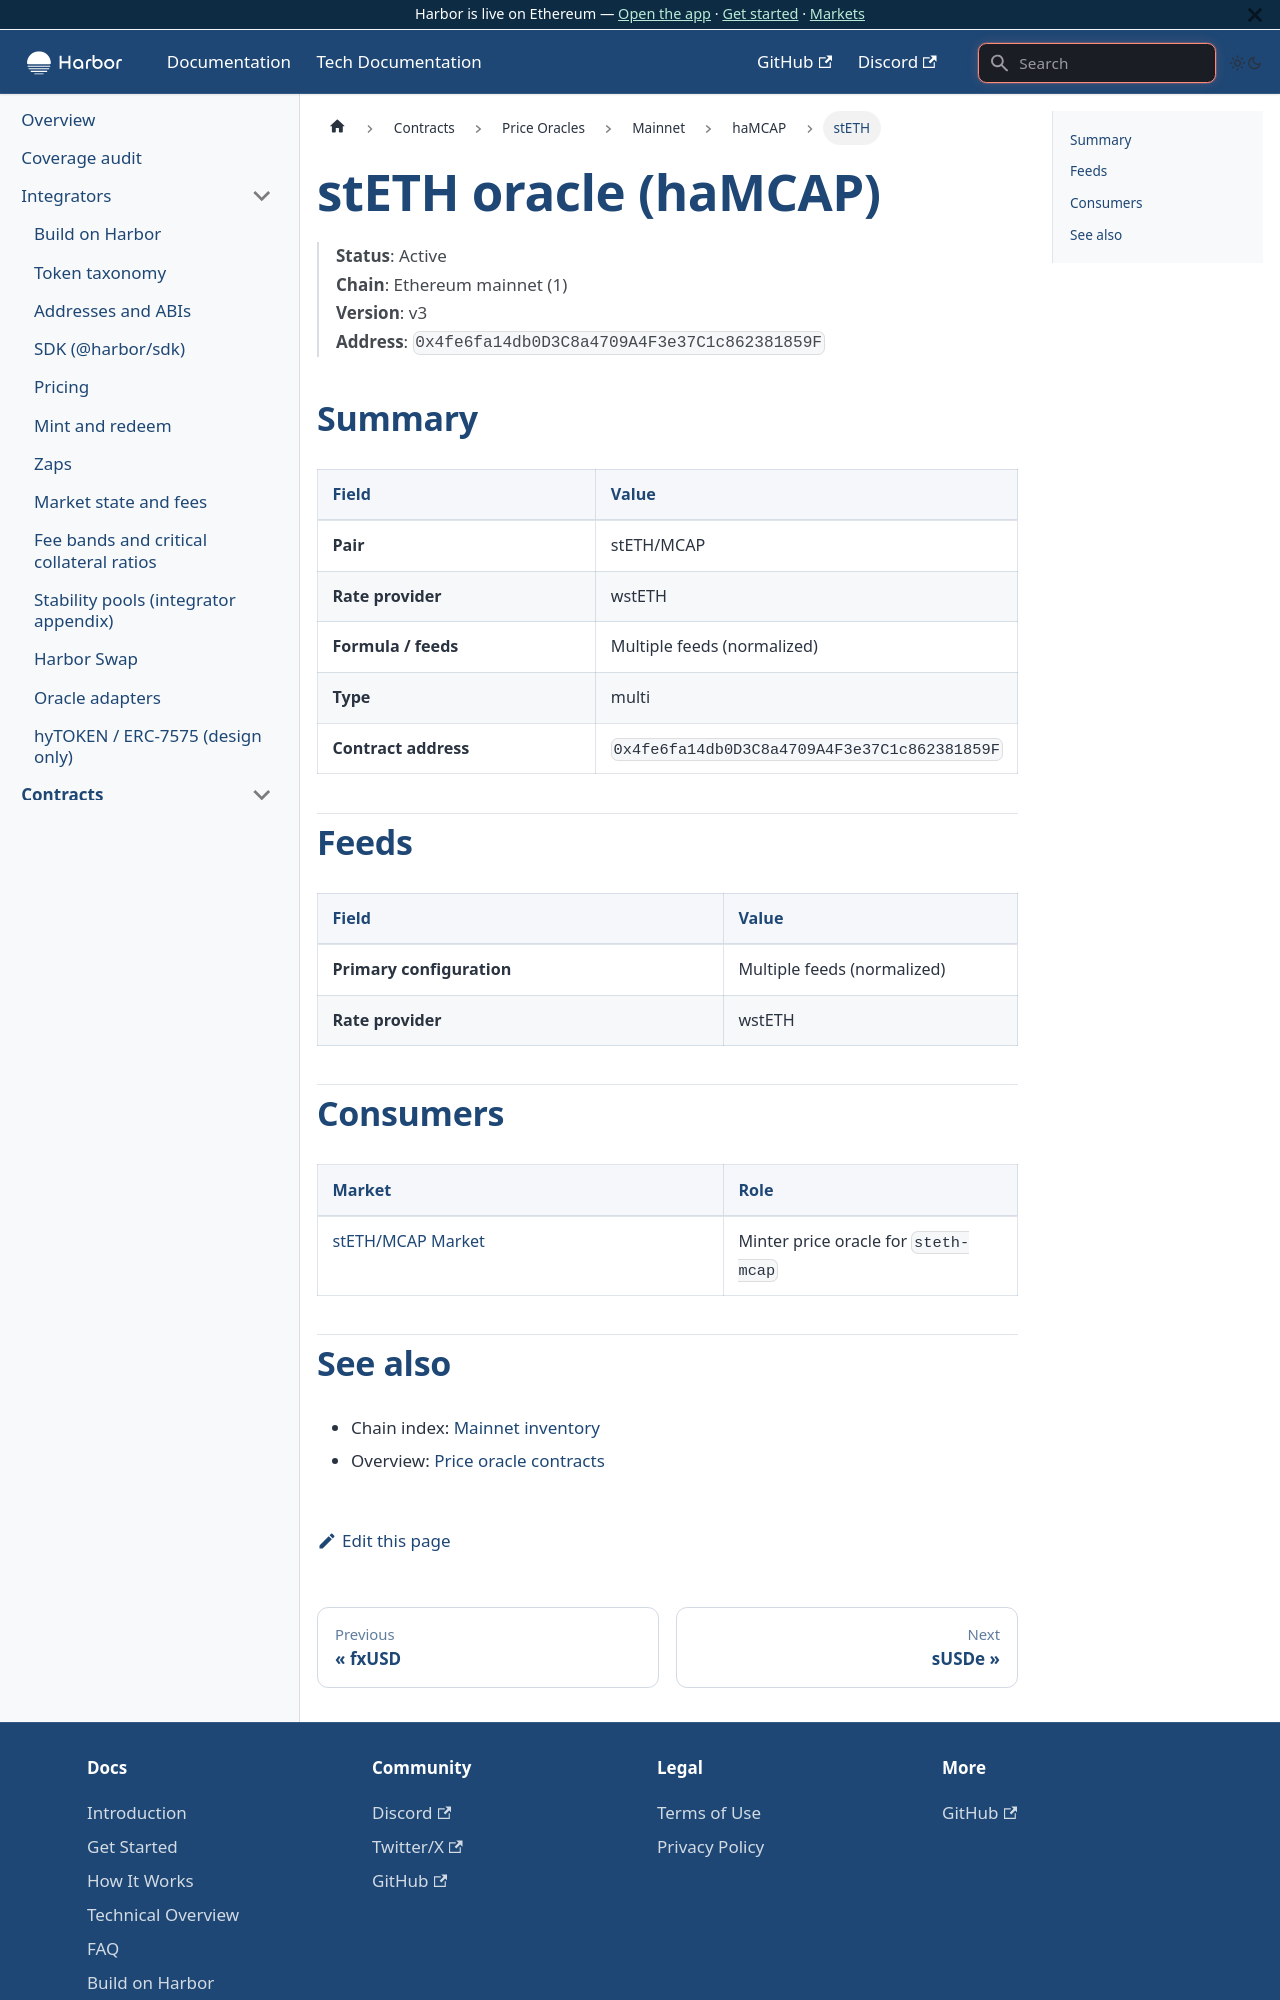

repository: baofinance/harbor-docs · page: tech-docs/contracts/price-oracles/mainnet/hamcap/steth/index.html · generator: docusaurus

# stETH oracle (haMCAP)

> **Status**: Active  
> **Chain**: Ethereum mainnet (1)  
> **Version**: v3  
> **Address**: `0x4fe6fa14db0D3C8a4709A4F3e37C1c862381859F`

## Summary

| Field | Value |
| ----- | ----- |
| **Pair** | stETH/MCAP |
| **Rate provider** | wstETH |
| **Formula / feeds** | Multiple feeds (normalized) |
| **Type** | multi |
| **Contract address** | `0x4fe6fa14db0D3C8a4709A4F3e37C1c862381859F` |

## Feeds

| Field | Value |
| ----- | ----- |
| **Primary configuration** | Multiple feeds (normalized) |
| **Rate provider** | wstETH |

## Consumers

| Market | Role |
| ------ | ---- |
| [stETH/MCAP Market](../../../../markets/hamcap/steth.md) | Minter price oracle for `steth-mcap` |
